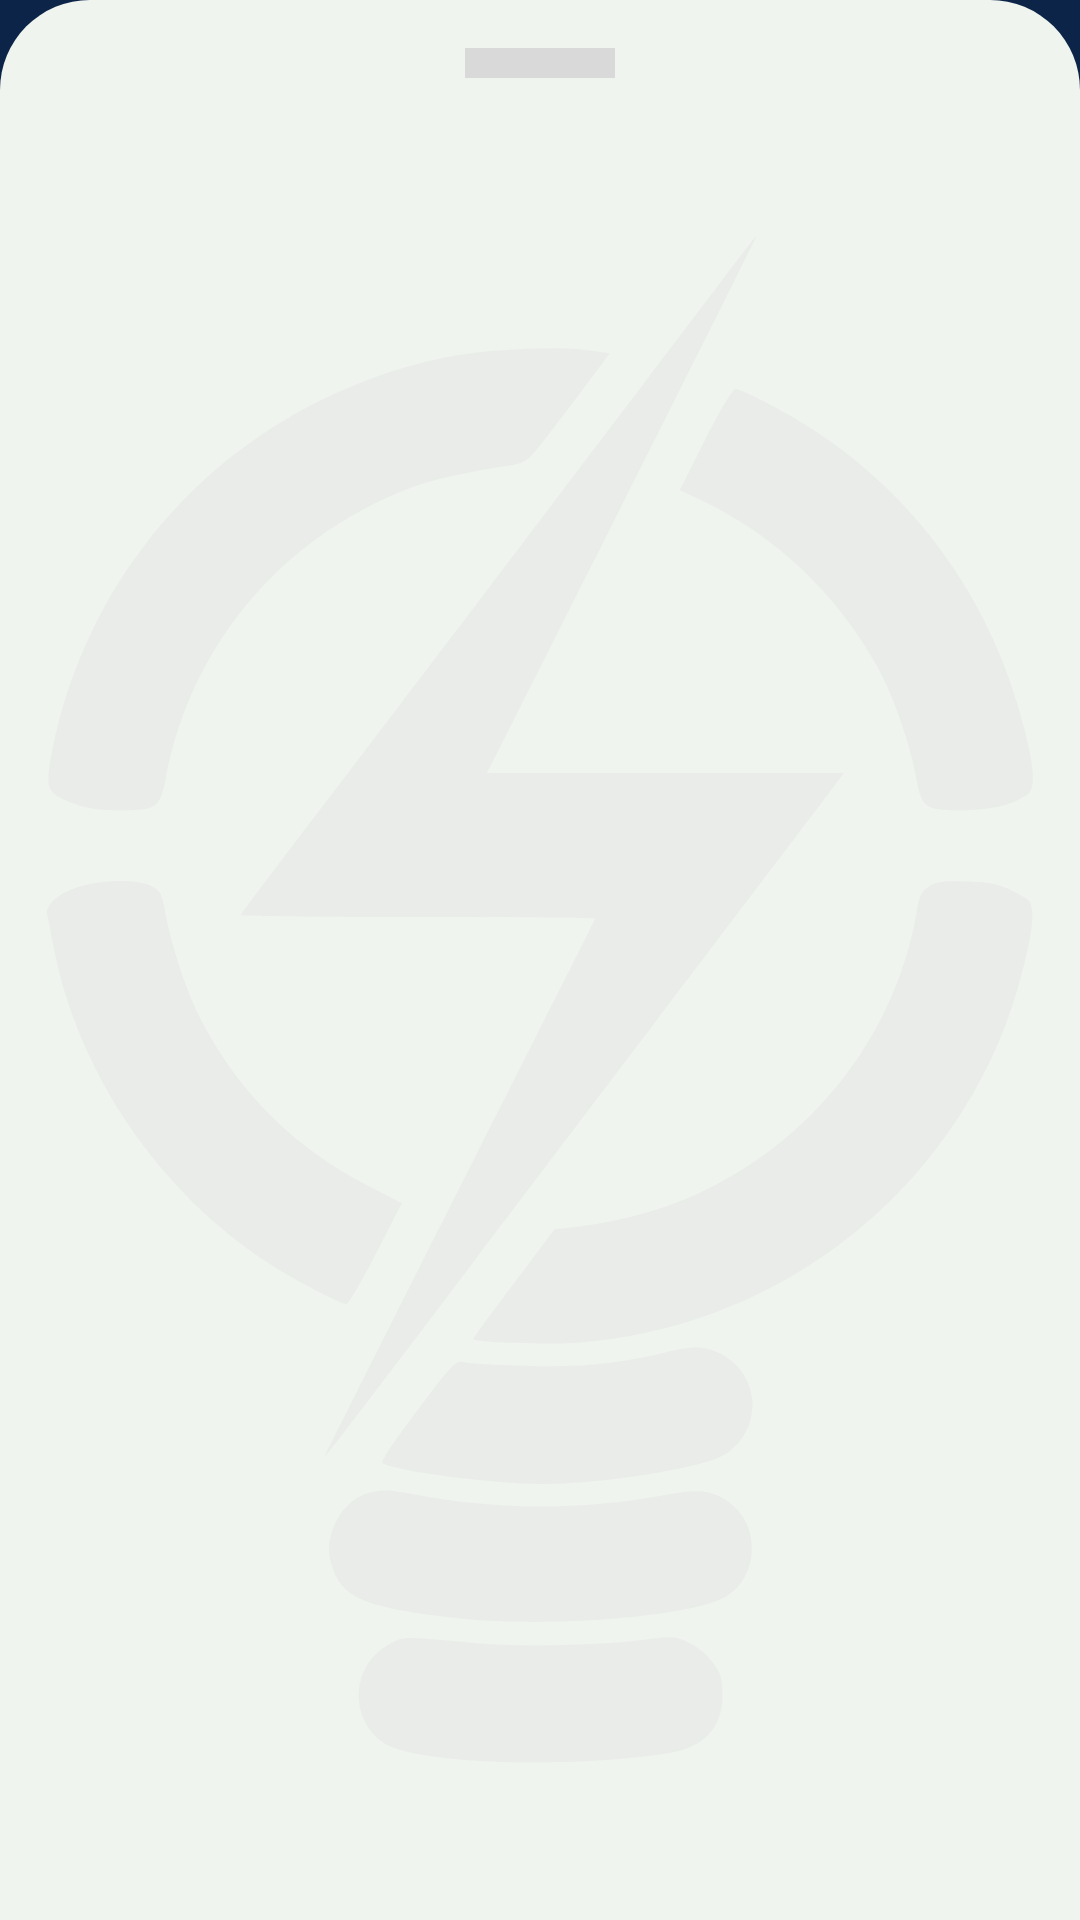

Here is an Android app screen rendered from its layout file. Give the layout XML and the strings, colors and styles it references.
<!-- AndroidManifest.xml: application theme Theme.EnergyAppUi -->
<!-- res/layout/fragment_services_page.xml -->
<?xml version="1.0" encoding="utf-8"?>
<androidx.constraintlayout.widget.ConstraintLayout xmlns:android="http://schemas.android.com/apk/res/android"
    xmlns:tools="http://schemas.android.com/tools"
    android:layout_width="match_parent"
    android:layout_height="match_parent"
    android:background="@color/dark_blue"
    xmlns:app="http://schemas.android.com/apk/res-auto"
    tools:context=".ServicesPageFragment">

    <androidx.constraintlayout.widget.ConstraintLayout
        android:layout_width="match_parent"
        android:layout_height="match_parent"
        android:background="@drawable/bg_shape"
        app:layout_constraintBottom_toBottomOf="parent"
        app:layout_constraintEnd_toEndOf="parent"
        app:layout_constraintStart_toStartOf="parent"
        app:layout_constraintTop_toTopOf="parent">


        <View
            android:id="@+id/view"
            android:layout_width="50dp"
            android:layout_height="10dp"
            android:layout_marginTop="16dp"
            android:background="#D9D9D9"
            app:layout_constraintBottom_toBottomOf="parent"
            app:layout_constraintEnd_toEndOf="parent"
            app:layout_constraintHorizontal_bias="0.5"
            app:layout_constraintStart_toStartOf="parent"
            app:layout_constraintTop_toTopOf="parent"
            app:layout_constraintVertical_bias="0.0" />

        <androidx.recyclerview.widget.RecyclerView
            android:id="@+id/service_rv"
            android:layout_width="match_parent"
            android:layout_height="0dp"
            android:layout_marginTop="1dp"
            android:padding="10dp"
            app:layoutManager="androidx.recyclerview.widget.StaggeredGridLayoutManager"
            app:spanCount="2"
            tools:listitem="@layout/item_services"
            android:orientation="vertical"
            app:layout_constraintBottom_toBottomOf="parent"
            app:layout_constraintEnd_toEndOf="parent"
            app:layout_constraintStart_toStartOf="parent"
            app:layout_constraintTop_toBottomOf="@+id/view" />

        <ImageView
            android:id="@+id/imageView20"
            android:layout_width="wrap_content"
            android:layout_height="wrap_content"
            android:src="@drawable/logo_merchant"
            android:elevation="-5dp"
            app:layout_constraintBottom_toBottomOf="parent"
            app:layout_constraintEnd_toEndOf="parent"
            app:layout_constraintStart_toStartOf="parent"
            app:layout_constraintTop_toBottomOf="@+id/view" />


    </androidx.constraintlayout.widget.ConstraintLayout>








</androidx.constraintlayout.widget.ConstraintLayout>
<!-- res/layout/item_services.xml (included above) -->
<?xml version="1.0" encoding="utf-8"?>
<androidx.cardview.widget.CardView xmlns:android="http://schemas.android.com/apk/res/android"
    xmlns:tools="http://schemas.android.com/tools"
    android:id="@+id/item_service"
    android:layout_width="match_parent"
    android:layout_height="wrap_content"
    android:layout_marginTop="10dp"
    android:layout_marginStart="10dp"
    android:layout_marginEnd="10dp"
    xmlns:app="http://schemas.android.com/apk/res-auto"
    app:cardCornerRadius="20dp">
    <androidx.cardview.widget.CardView
        android:id="@+id/bg"
        android:layout_width="match_parent"
        android:layout_height="match_parent"
        android:alpha="0.4"
        />





    <androidx.constraintlayout.widget.ConstraintLayout
        android:layout_width="match_parent"
        android:layout_height="match_parent"
        android:elevation="20dp"
        android:layout_margin="15dp"
        >

        <androidx.appcompat.widget.AppCompatImageView
            android:id="@+id/img"
            android:layout_width="60dp"
            android:layout_height="60dp"
            app:layout_constraintBottom_toBottomOf="parent"
            app:layout_constraintEnd_toEndOf="parent"
            android:layout_marginStart="20dp"
            android:layout_marginTop="10dp"
            app:layout_constraintHorizontal_bias="0.0"
            app:layout_constraintStart_toStartOf="parent"
            app:layout_constraintTop_toTopOf="parent"
            app:layout_constraintVertical_bias="0.0"
            app:srcCompat="@drawable/document_icon" />

        <TextView
            android:id="@+id/txt"
            android:layout_width="0dp"
            android:layout_height="wrap_content"
            android:layout_margin="10dp"
            android:layout_marginTop="8dp"
            android:text="Qoşulma Haqqının Onlayn Ödəlməsi"
            app:layout_constraintBottom_toBottomOf="parent"
            app:layout_constraintEnd_toEndOf="parent"
            app:layout_constraintHorizontal_bias="0.0"
            app:layout_constraintStart_toStartOf="parent"
            app:layout_constraintTop_toBottomOf="@+id/img"
            app:layout_constraintVertical_bias="0.0" />


    </androidx.constraintlayout.widget.ConstraintLayout>



</androidx.cardview.widget.CardView>
<!-- resources referenced by this layout -->
<resources>
  <color name="dark_blue">#0B2447</color>
  <!-- drawable bg_shape (drawable) -->
  <?xml version="1.0" encoding="utf-8"?>
  <shape xmlns:android="http://schemas.android.com/apk/res/android">
  
      <solid android:color="#F0F4EF" /> 
      <corners
          android:topLeftRadius="30dp"
          android:topRightRadius="30dp"
          android:bottomLeftRadius="0dp"
          android:bottomRightRadius="0dp" />
  
  </shape>
  <!-- drawable document_icon (drawable) -->
  <vector xmlns:android="http://schemas.android.com/apk/res/android"
      android:width="60dp"
      android:height="60dp"
      android:viewportWidth="60"
      android:viewportHeight="60">
    <path
        android:pathData="M30,30m-30,0a30,30 0,1 1,60 0a30,30 0,1 1,-60 0"
        android:fillColor="#002B5B"
        android:fillAlpha="0.6"/>
    <path
        android:pathData="M32.889,24.387H40.833L32.889,14.829V24.387ZM19.889,12.223H34.333L43,22.649V40.027C43,40.949 42.696,41.833 42.154,42.485C41.612,43.137 40.877,43.503 40.111,43.503H19.889C19.123,43.503 18.388,43.137 17.846,42.485C17.304,41.833 17,40.949 17,40.027V15.698C17,13.769 18.286,12.223 19.889,12.223ZM19.889,27.863V31.338H40.111V27.863H19.889ZM19.889,34.814V38.289H32.889V34.814H19.889Z"
        android:fillColor="#ffffff"/>
  </vector>
  <!-- drawable logo_merchant: vector/xml drawable (drawable, 4279 chars, omitted) -->
  <style name="Theme.EnergyAppUi" parent="Base.Theme.EnergyAppUi" />
  <style name="Base.Theme.EnergyAppUi" parent="Theme.Material3.DayNight.NoActionBar">
          
          
      </style>
</resources>
